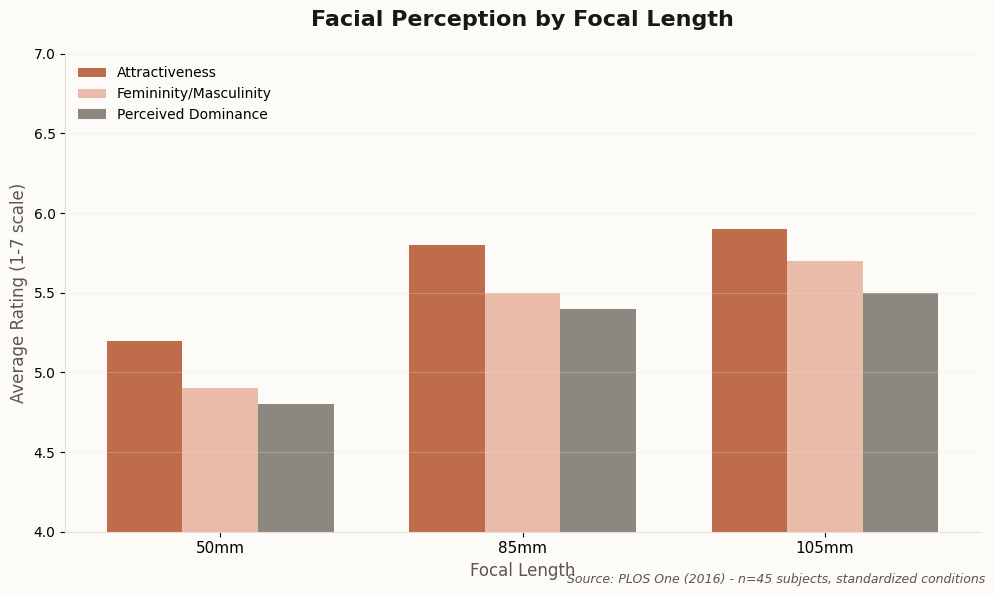
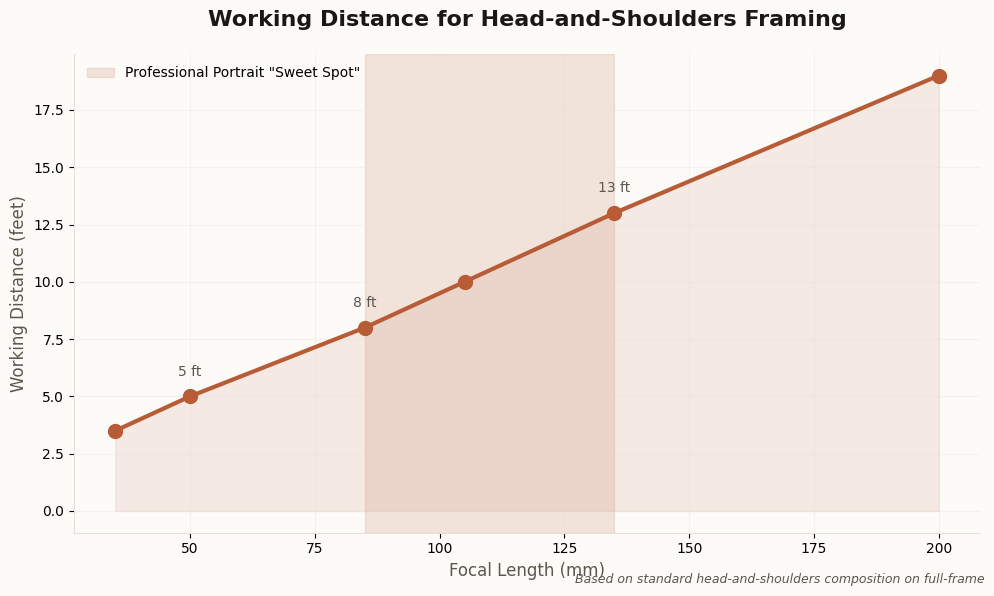
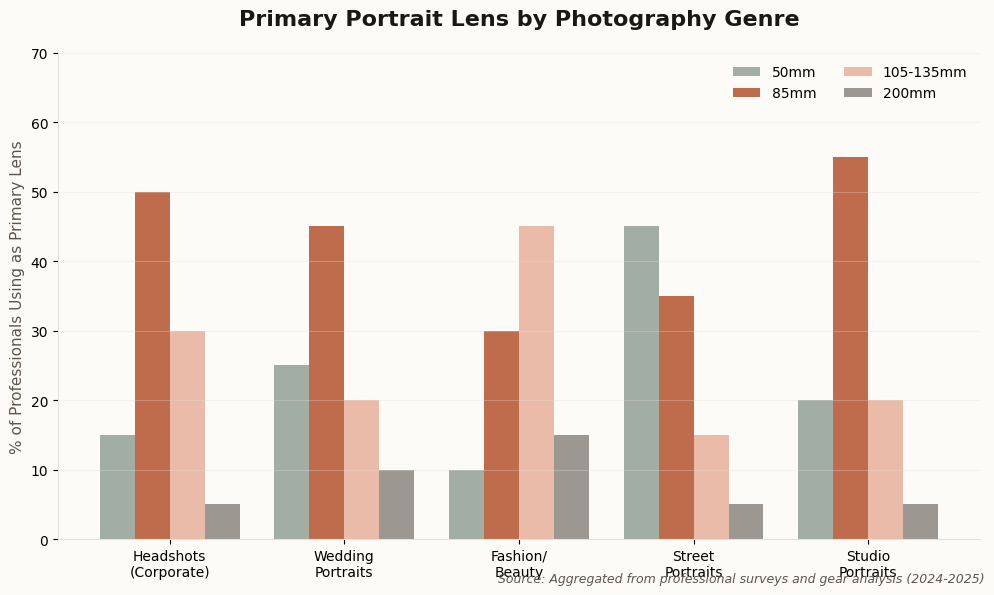
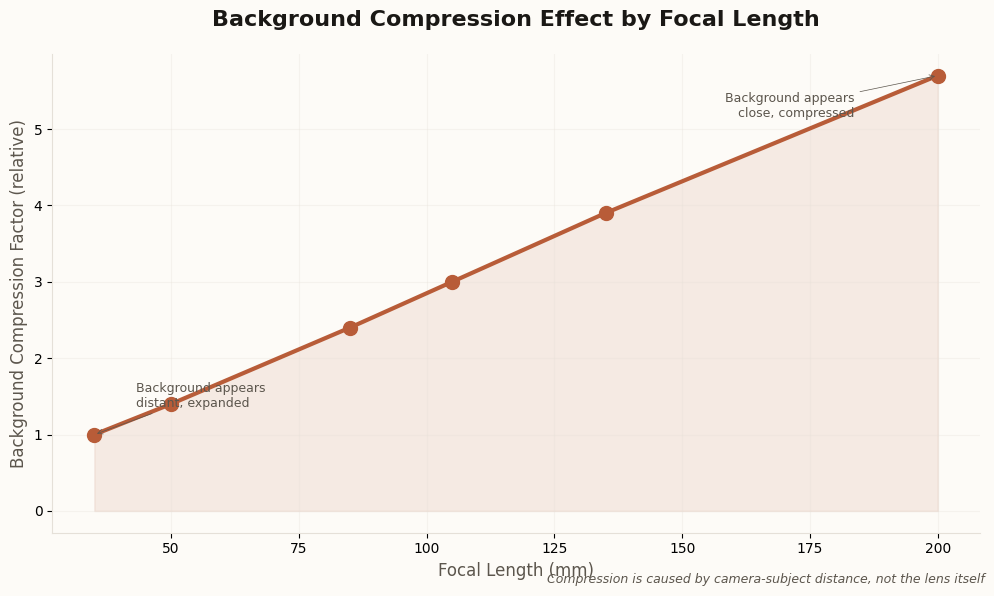

Reproduce these figures in Python, in order.
#!/usr/bin/env python3
"""Generate charts for the portrait focal length newsletter."""

import matplotlib.pyplot as plt
import numpy as np
from pathlib import Path

# Newsletter color scheme - terracotta accent
ACCENT = '#B85C38'
ACCENT_SOFT = '#E8B4A0'
BG = '#FDFBF7'
TEXT = '#1A1815'
TEXT_SECONDARY = '#5C564D'
GRID = '#E5E0D8'

OUTPUT_DIR = Path('images')
OUTPUT_DIR.mkdir(exist_ok=True)

plt.rcParams['font.family'] = 'sans-serif'
plt.rcParams['font.sans-serif'] = ['SF Pro Display', 'Helvetica Neue', 'Arial']

# Chart 1: Facial distortion perception by focal length (from PLOS One study)
def chart_facial_perception():
    fig, ax = plt.subplots(figsize=(10, 6), facecolor=BG)
    ax.set_facecolor(BG)

    focal_lengths = ['50mm', '85mm', '105mm']
    attractiveness = [5.2, 5.8, 5.9]
    femininity_masculinity = [4.9, 5.5, 5.7]
    dominance = [4.8, 5.4, 5.5]

    x = np.arange(len(focal_lengths))
    width = 0.25

    bars1 = ax.bar(x - width, attractiveness, width, label='Attractiveness', color=ACCENT, alpha=0.9)
    bars2 = ax.bar(x, femininity_masculinity, width, label='Femininity/Masculinity', color=ACCENT_SOFT, alpha=0.9)
    bars3 = ax.bar(x + width, dominance, width, label='Perceived Dominance', color=TEXT_SECONDARY, alpha=0.7)

    ax.set_ylabel('Average Rating (1-7 scale)', fontsize=12, color=TEXT_SECONDARY)
    ax.set_xlabel('Focal Length', fontsize=12, color=TEXT_SECONDARY)
    ax.set_title('Facial Perception by Focal Length', fontsize=16, color=TEXT, fontweight='600', pad=20)
    ax.set_xticks(x)
    ax.set_xticklabels(focal_lengths, fontsize=11)
    ax.legend(loc='upper left', frameon=False)
    ax.set_ylim(4, 7)
    ax.grid(True, alpha=0.3, color=GRID, axis='y')
    ax.spines['top'].set_visible(False)
    ax.spines['right'].set_visible(False)
    ax.spines['left'].set_color(GRID)
    ax.spines['bottom'].set_color(GRID)

    fig.text(0.99, 0.02, 'Source: PLOS One (2016) - n=45 subjects, standardized conditions',
             fontsize=9, color=TEXT_SECONDARY, ha='right', style='italic')

    plt.tight_layout()
    plt.savefig(OUTPUT_DIR / 'chart-facial-perception.png', dpi=150, facecolor=BG, bbox_inches='tight')
    plt.close()
    print("Saved: chart-facial-perception.png")

# Chart 2: Working distance by focal length
def chart_working_distance():
    fig, ax = plt.subplots(figsize=(10, 6), facecolor=BG)
    ax.set_facecolor(BG)

    focal_lengths = [35, 50, 85, 105, 135, 200]
    # Working distance in feet for head-and-shoulders framing
    distances = [3.5, 5, 8, 10, 13, 19]

    ax.plot(focal_lengths, distances, 'o-', color=ACCENT, linewidth=3, markersize=10)
    ax.fill_between(focal_lengths, distances, alpha=0.1, color=ACCENT)

    # Add "sweet spot" zone
    ax.axvspan(85, 135, alpha=0.15, color=ACCENT, label='Professional Portrait "Sweet Spot"')

    ax.set_xlabel('Focal Length (mm)', fontsize=12, color=TEXT_SECONDARY)
    ax.set_ylabel('Working Distance (feet)', fontsize=12, color=TEXT_SECONDARY)
    ax.set_title('Working Distance for Head-and-Shoulders Framing', fontsize=16, color=TEXT, fontweight='600', pad=20)
    ax.grid(True, alpha=0.3, color=GRID)
    ax.spines['top'].set_visible(False)
    ax.spines['right'].set_visible(False)
    ax.spines['left'].set_color(GRID)
    ax.spines['bottom'].set_color(GRID)
    ax.legend(loc='upper left', frameon=False)

    # Annotate the key distances
    for fl, dist in [(50, 5), (85, 8), (135, 13)]:
        idx = focal_lengths.index(fl)
        ax.annotate(f'{dist} ft', (fl, dist), textcoords="offset points",
                   xytext=(0, 15), ha='center', fontsize=10, color=TEXT_SECONDARY)

    fig.text(0.99, 0.02, 'Based on standard head-and-shoulders composition on full-frame',
             fontsize=9, color=TEXT_SECONDARY, ha='right', style='italic')

    plt.tight_layout()
    plt.savefig(OUTPUT_DIR / 'chart-working-distance.png', dpi=150, facecolor=BG, bbox_inches='tight')
    plt.close()
    print("Saved: chart-working-distance.png")

# Chart 3: Professional photographer lens preferences
def chart_pro_preferences():
    fig, ax = plt.subplots(figsize=(10, 6), facecolor=BG)
    ax.set_facecolor(BG)

    categories = ['Headshots\n(Corporate)', 'Wedding\nPortraits', 'Fashion/\nBeauty', 'Street\nPortraits', 'Studio\nPortraits']

    # Primary lens choices (percentage using each focal length)
    lens_50 = [15, 25, 10, 45, 20]
    lens_85 = [50, 45, 30, 35, 55]
    lens_105_135 = [30, 20, 45, 15, 20]
    lens_200 = [5, 10, 15, 5, 5]

    x = np.arange(len(categories))
    width = 0.2

    ax.bar(x - 1.5*width, lens_50, width, label='50mm', color='#8B9A8E', alpha=0.8)
    ax.bar(x - 0.5*width, lens_85, width, label='85mm', color=ACCENT, alpha=0.9)
    ax.bar(x + 0.5*width, lens_105_135, width, label='105-135mm', color=ACCENT_SOFT, alpha=0.9)
    ax.bar(x + 1.5*width, lens_200, width, label='200mm', color=TEXT_SECONDARY, alpha=0.6)

    ax.set_ylabel('% of Professionals Using as Primary Lens', fontsize=11, color=TEXT_SECONDARY)
    ax.set_title('Primary Portrait Lens by Photography Genre', fontsize=16, color=TEXT, fontweight='600', pad=20)
    ax.set_xticks(x)
    ax.set_xticklabels(categories, fontsize=10)
    ax.legend(loc='upper right', frameon=False, ncol=2)
    ax.set_ylim(0, 70)
    ax.grid(True, alpha=0.3, color=GRID, axis='y')
    ax.spines['top'].set_visible(False)
    ax.spines['right'].set_visible(False)
    ax.spines['left'].set_color(GRID)
    ax.spines['bottom'].set_color(GRID)

    fig.text(0.99, 0.02, 'Source: Aggregated from professional surveys and gear analysis (2024-2025)',
             fontsize=9, color=TEXT_SECONDARY, ha='right', style='italic')

    plt.tight_layout()
    plt.savefig(OUTPUT_DIR / 'chart-pro-preferences.png', dpi=150, facecolor=BG, bbox_inches='tight')
    plt.close()
    print("Saved: chart-pro-preferences.png")

# Chart 4: Compression comparison visualization
def chart_compression():
    fig, ax = plt.subplots(figsize=(10, 6), facecolor=BG)
    ax.set_facecolor(BG)

    # Simulated "apparent distance" to background elements at same framing
    focal_lengths = [35, 50, 85, 105, 135, 200]
    # Relative apparent background "closeness" (higher = more compressed)
    compression = [1.0, 1.4, 2.4, 3.0, 3.9, 5.7]

    ax.plot(focal_lengths, compression, 'o-', color=ACCENT, linewidth=3, markersize=10)
    ax.fill_between(focal_lengths, compression, alpha=0.1, color=ACCENT)

    ax.set_xlabel('Focal Length (mm)', fontsize=12, color=TEXT_SECONDARY)
    ax.set_ylabel('Background Compression Factor (relative)', fontsize=12, color=TEXT_SECONDARY)
    ax.set_title('Background Compression Effect by Focal Length', fontsize=16, color=TEXT, fontweight='600', pad=20)
    ax.grid(True, alpha=0.3, color=GRID)
    ax.spines['top'].set_visible(False)
    ax.spines['right'].set_visible(False)
    ax.spines['left'].set_color(GRID)
    ax.spines['bottom'].set_color(GRID)

    # Add annotations for effect
    ax.annotate('Background appears\ndistant, expanded', (35, 1.0), textcoords="offset points",
               xytext=(30, 20), ha='left', fontsize=9, color=TEXT_SECONDARY,
               arrowprops=dict(arrowstyle='->', color=TEXT_SECONDARY, lw=0.5))
    ax.annotate('Background appears\nclose, compressed', (200, 5.7), textcoords="offset points",
               xytext=(-60, -30), ha='right', fontsize=9, color=TEXT_SECONDARY,
               arrowprops=dict(arrowstyle='->', color=TEXT_SECONDARY, lw=0.5))

    fig.text(0.99, 0.02, 'Compression is caused by camera-subject distance, not the lens itself',
             fontsize=9, color=TEXT_SECONDARY, ha='right', style='italic')

    plt.tight_layout()
    plt.savefig(OUTPUT_DIR / 'chart-compression.png', dpi=150, facecolor=BG, bbox_inches='tight')
    plt.close()
    print("Saved: chart-compression.png")

if __name__ == '__main__':
    chart_facial_perception()
    chart_working_distance()
    chart_pro_preferences()
    chart_compression()
    print("\nAll charts generated successfully!")
